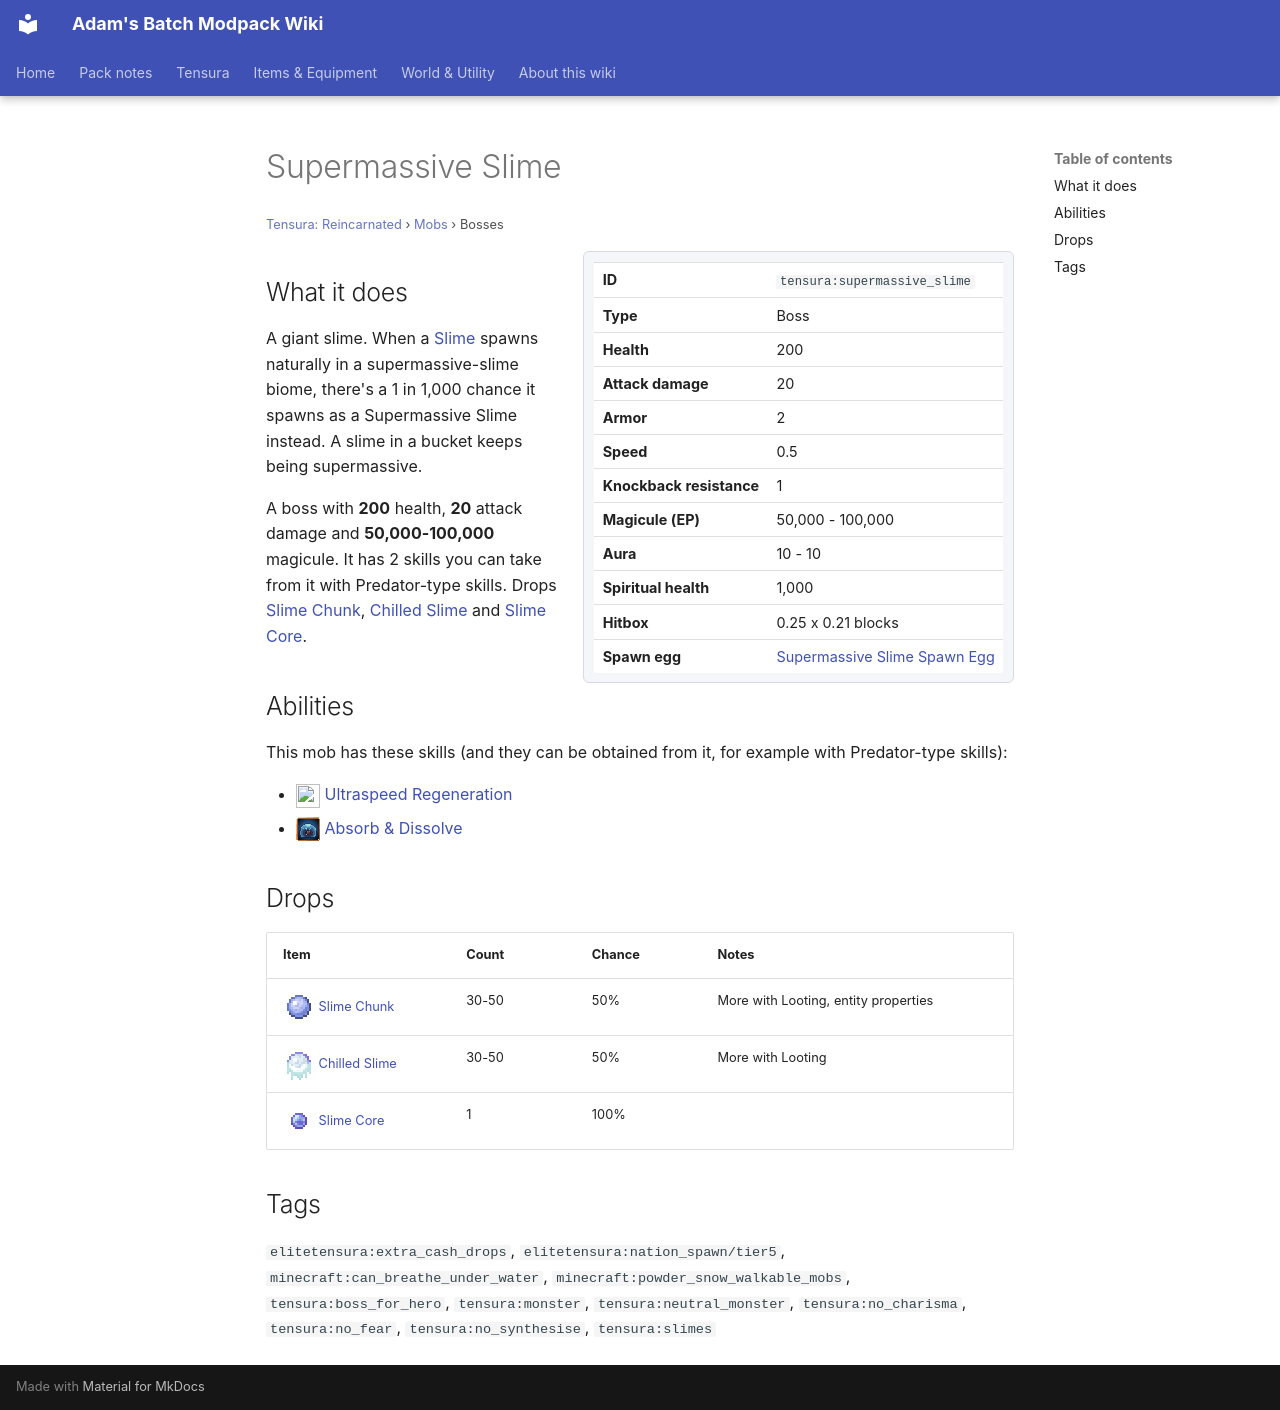

repository: Proteus-Nell/Adams-Batch-MC-Modpack-Wiki · page: tensura-reincarnated/mobs/supermassive-slime/index.html · generator: mkdocs

# Supermassive Slime

<small>[Tensura: Reincarnated](../index.md) &rsaquo; [Mobs](index.md) &rsaquo; Bosses</small>

<div class="infobox" markdown>

| | |
|---|---|
| **ID** | `tensura:supermassive_slime` |
| **Type** | Boss |
| **Health** | 200 |
| **Attack damage** | 20 |
| **Armor** | 2 |
| **Speed** | 0.5 |
| **Knockback resistance** | 1 |
| **Magicule (EP)** | 50,000 - 100,000 |
| **Aura** | 10 - 10 |
| **Spiritual health** | 1,000 |
| **Hitbox** | 0.25 x 0.21 blocks |
| **Spawn egg** |  [Supermassive Slime Spawn Egg](../items/spawn-eggs/supermassive-slime-spawn-egg.md) |

</div>

## What it does

A giant slime. When a [Slime](slime.md) spawns naturally in a supermassive-slime biome, there's a 1 in 1,000 chance it spawns as a Supermassive Slime instead. A slime in a bucket keeps being supermassive.

A boss with **200** health, **20** attack damage and **50,000-100,000** magicule. It has 2 skills you can take from it with Predator-type skills. Drops [Slime Chunk](../items/miscellaneous/slime-chunk.md), [Chilled Slime](../items/miscellaneous/chilled-slime.md) and [Slime Core](../items/materials/slime-core.md).

## Abilities

This mob has these skills (and they can be obtained from it, for example with Predator-type skills):

- ![](../../assets/icons/tensura/skill/ultraspeed_regeneration.png) [Ultraspeed Regeneration](../abilities/extra-skills/ultraspeed-regeneration.md)
- ![](../../assets/icons/tensura/skill/absorb_and_dissolve.png) [Absorb &amp; Dissolve](../abilities/intrinsic-skills/absorb-and-dissolve.md)

## Drops

| Item | Count | Chance | Notes |
|---|---|---|---|
| ![](../../assets/icons/tensura/item/slime_chunk.png) [Slime Chunk](../items/miscellaneous/slime-chunk.md) | 30-50 | 50% | More with Looting, entity properties |
| ![](../../assets/icons/tensura/item/chilled_slime.png) [Chilled Slime](../items/miscellaneous/chilled-slime.md) | 30-50 | 50% | More with Looting |
| ![](../../assets/icons/tensura/item/slime_core.png) [Slime Core](../items/materials/slime-core.md) | 1 | 100% |  |

## Tags

`elitetensura:extra_cash_drops`, `elitetensura:nation_spawn/tier5`, `minecraft:can_breathe_under_water`, `minecraft:powder_snow_walkable_mobs`, `tensura:boss_for_hero`, `tensura:monster`, `tensura:neutral_monster`, `tensura:no_charisma`, `tensura:no_fear`, `tensura:no_synthesise`, `tensura:slimes`
